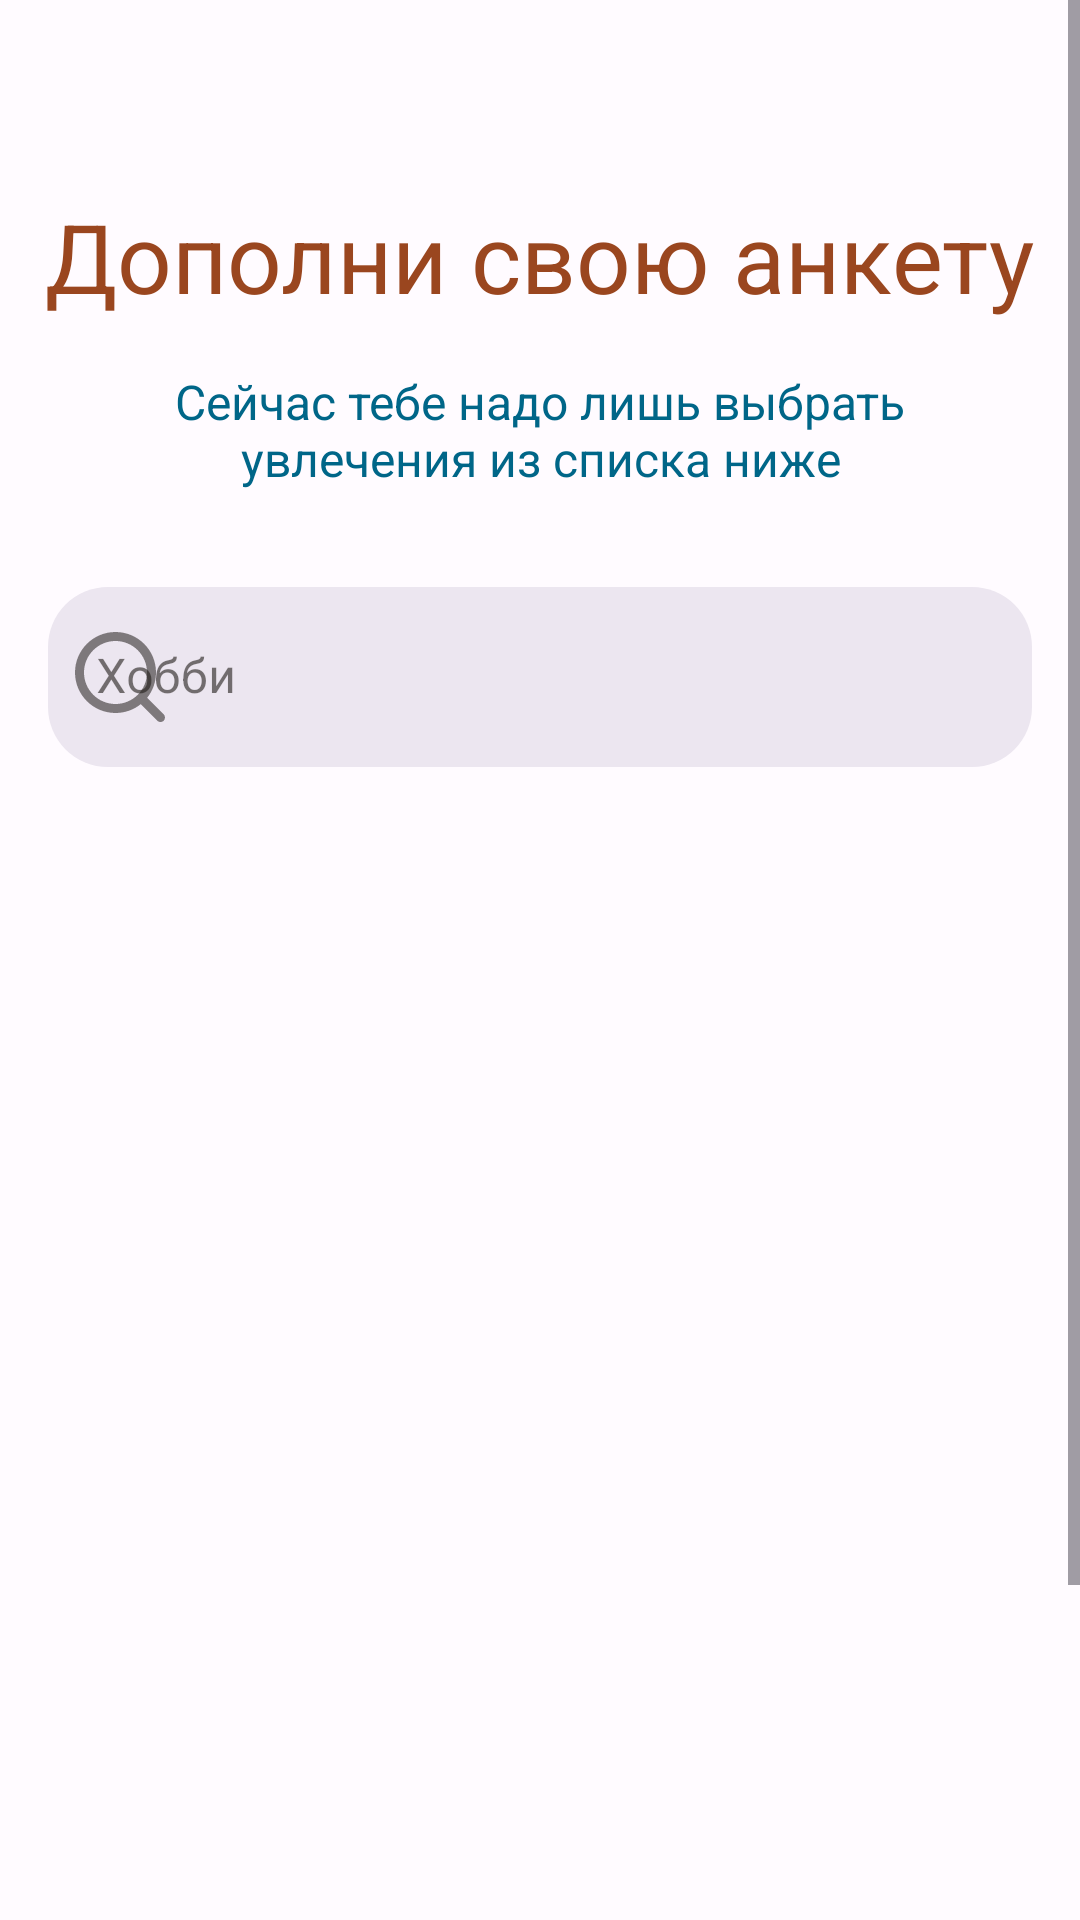

Write the Android layout XML for this screen, with the resource values it uses.
<!-- AndroidManifest.xml: application theme Theme.Bubble -->
<!-- res/layout/fragment_hobby.xml -->
<?xml version="1.0" encoding="utf-8"?>
<ScrollView xmlns:android="http://schemas.android.com/apk/res/android"
    xmlns:tools="http://schemas.android.com/tools"
    android:layout_width="match_parent"
    android:layout_height="match_parent"
    xmlns:app="http://schemas.android.com/apk/res-auto"
    tools:context=".UI.fragments.HobbyFragment"
    android:orientation="vertical">

    <LinearLayout
        android:layout_width="match_parent"
        android:layout_height="wrap_content"
        android:orientation="vertical">

    <TextView
        android:id="@+id/header"
        android:layout_gravity="center"
        android:layout_width="wrap_content"
        android:layout_height="wrap_content"
        android:text="Дополни свою анкету"
        style="@style/HeaderText.Large"
        android:gravity="center"
        android:layout_marginTop="64dp"/>

    <TextView
        android:id="@+id/description"
        android:layout_width="wrap_content"
        android:layout_height="wrap_content"
        android:layout_marginTop="16dp"
        android:text="Сейчас тебе надо лишь выбрать увлечения из списка ниже"
        android:textAlignment="center"
        style="@style/TitleText.Medium"
        android:layout_marginStart="32dp"
        android:layout_marginEnd="32dp"/>

        <com.google.android.material.textfield.TextInputLayout
            android:layout_marginTop="32dp"
            android:layout_width="match_parent"
            android:paddingStart="16dp"
            android:paddingEnd="16dp"
            android:layout_height="wrap_content"
            style="@style/FilledEditText"
            android:hint="Хобби"
            app:startIconDrawable="@drawable/search_vector"
            app:endIconMode="clear_text"
            app:endIconDrawable="@drawable/clear">

            <com.google.android.material.textfield.TextInputEditText
                android:id="@+id/search"
                android:layout_width="match_parent"
                android:layout_height="60dp"
                android:textSize="@dimen/body_large" />

        </com.google.android.material.textfield.TextInputLayout>

    <androidx.recyclerview.widget.RecyclerView
        android:layout_marginTop="16dp"
        android:id="@+id/recyclerView"
        android:layout_width="match_parent"
        android:layout_height="400dp" />


        <LinearLayout
            android:layout_width="match_parent"
            android:layout_height="wrap_content"
            android:layout_marginTop="40dp"
            android:orientation="horizontal">

            <com.google.android.material.button.MaterialButton
                android:id="@+id/backButton"
                android:layout_width="match_parent"
                android:layout_height="match_parent"
                android:layout_marginStart="16dp"
                android:background="@drawable/button_primary"
                android:text="Назад"
                android:textSize="@dimen/body_large"
                app:backgroundTint="?attr/colorTertiary"
                android:layout_weight="1"
                android:layout_marginEnd="32dp"/>

            <com.google.android.material.button.MaterialButton
                android:id="@+id/nextButton"
                android:layout_width="match_parent"
                android:layout_height="match_parent"
                android:layout_marginEnd="16dp"
                android:layout_marginStart="32dp"
                android:background="@drawable/button_primary"
                android:enabled="false"
                android:text="Продолжить"
                android:textSize="@dimen/body_large"
                android:layout_weight="1"/>

        </LinearLayout>

    </LinearLayout>

</ScrollView>
<!-- resources referenced by this layout -->
<resources>
  <dimen name="body_large">16sp</dimen>
  <!-- drawable search_vector (drawable) -->
  <vector xmlns:android="http://schemas.android.com/apk/res/android"
      android:width="36dp"
      android:height="36dp"
      android:viewportWidth="24"
      android:viewportHeight="24">
    <path
        android:pathData="M4,11C4,7.134 7.134,4 11,4C14.866,4 18,7.134 18,11C18,14.866 14.866,18 11,18C7.134,18 4,14.866 4,11ZM11,2C6.029,2 2,6.029 2,11C2,15.971 6.029,20 11,20C13.125,20 15.078,19.264 16.618,18.032L20.293,21.707C20.683,22.098 21.317,22.098 21.707,21.707C22.098,21.317 22.098,20.683 21.707,20.293L18.032,16.618C19.264,15.078 20,13.125 20,11C20,6.029 15.971,2 11,2Z"
        android:fillColor="#000000"
        android:fillType="evenOdd"/>
  </vector>
  <style name="FilledEditText" parent="Widget.MaterialComponents.TextInputLayout.FilledBox">
          <item name="boxStrokeWidth">0dp</item>
          <item name="boxStrokeWidthFocused">0dp</item>
          <item name="boxCornerRadiusBottomEnd">20dp</item>
          <item name="boxCornerRadiusBottomStart">20dp</item>
          <item name="boxCornerRadiusTopEnd">20dp</item>
          <item name="boxCornerRadiusTopStart">20dp</item>
          <item name="boxBackgroundColor">?attr/colorSurfaceContainerHigh</item>
      </style>
  <style name="HeaderText.Large" parent="HeaderText">
          <item name="android:textSize">@dimen/headline_large</item>
      </style>
  <style name="TitleText.Medium">
          <item name="android:textSize">@dimen/title_medium</item>
      </style>
  <style name="HeaderText">
          <item name="android:textColor">?attr/colorPrimary</item>
      </style>
  <dimen name="headline_large">32sp</dimen>
  <dimen name="title_medium">16sp</dimen>
  <color name="md_theme_light_primary">#9A461F</color>
  <color name="md_theme_light_onPrimary">#FFFFFF</color>
  <color name="md_theme_light_primaryContainer">#FFDBCE</color>
  <color name="md_theme_light_onPrimaryContainer">#370E00</color>
  <color name="md_theme_light_secondary">#77574B</color>
  <color name="md_theme_light_onSecondary">#FFFFFF</color>
  <color name="md_theme_light_secondaryContainer">#FFDBCE</color>
  <color name="md_theme_light_onSecondaryContainer">#2C160C</color>
  <color name="md_theme_light_tertiary">#006688</color>
  <color name="md_theme_light_onTertiary">#FFFFFF</color>
  <color name="md_theme_light_tertiaryContainer">#C2E8FF</color>
  <color name="md_theme_light_onTertiaryContainer">#001E2B</color>
  <color name="md_theme_light_error">#BA1A1A</color>
  <color name="md_theme_light_errorContainer">#FFDAD6</color>
  <color name="md_theme_light_onError">#FFFFFF</color>
  <color name="md_theme_light_onErrorContainer">#410002</color>
  <color name="md_theme_light_background">#FFFBFF</color>
  <color name="md_theme_light_onBackground">#201A18</color>
  <color name="md_theme_light_surface">#FFFBFF</color>
  <color name="md_theme_light_onSurface">#201A18</color>
  <color name="md_theme_light_surfaceVariant">#F5DED6</color>
  <color name="md_theme_light_onSurfaceVariant">#53433E</color>
  <color name="md_theme_light_outline">#85736D</color>
  <color name="md_theme_light_inverseOnSurface">#FBEEEA</color>
  <color name="md_theme_light_inverseSurface">#362F2C</color>
  <color name="md_theme_light_inversePrimary">#FFB598</color>
</resources>
